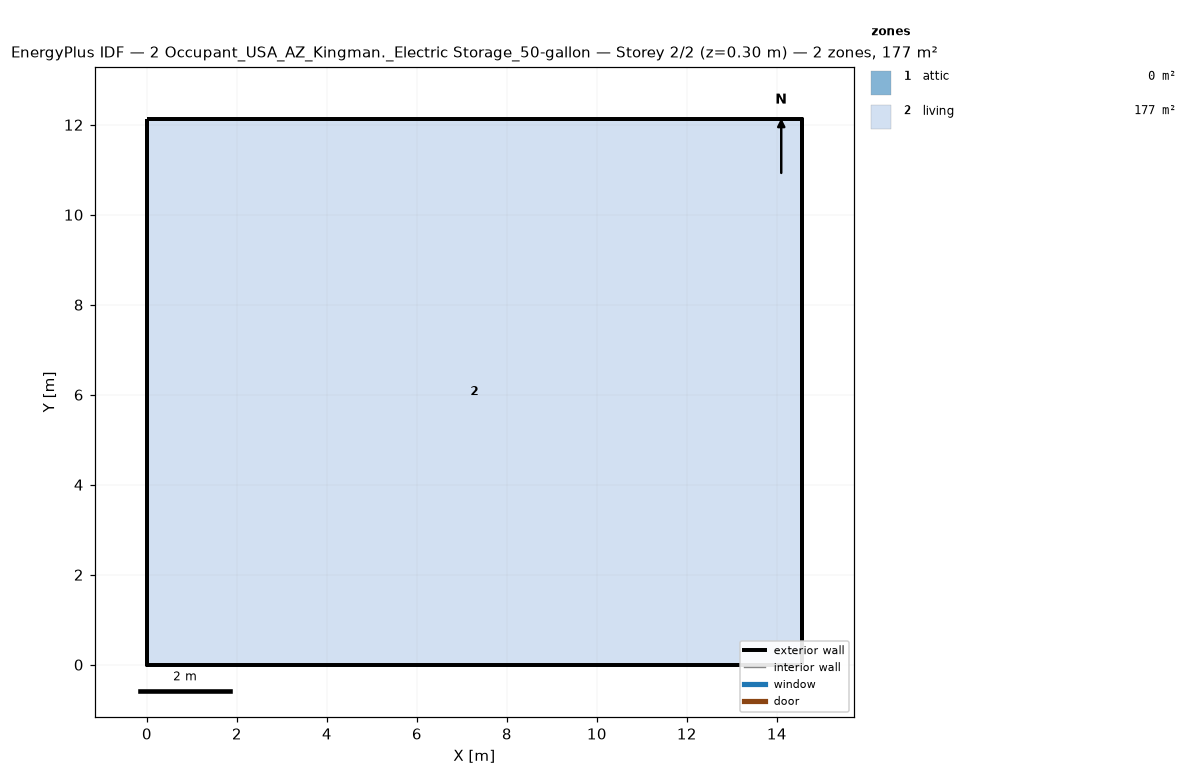
=== STOREY PLAN SPEC (per zone: floor XY polygon, exterior-wall plan segments, windows/doors) ===
zone 1: attic  (0.0 m²)
  exterior wall: (14.55, 0.00) – (14.55, 12.13) – (14.55, 6.06)  [18.2 m]
  exterior wall: (0.00, 12.13) – (0.00, 0.00) – (0.00, 6.06)  [18.2 m]
zone 2: living  (176.5 m²)
  floor: (0.00, 0.00) (0.00, 12.13) (14.55, 12.13) (14.55, 0.00)
  exterior wall: (0.00, 0.00) – (14.55, 0.00)  [14.6 m]
  exterior wall: (14.55, 0.00) – (14.55, 12.13)  [12.1 m]
  exterior wall: (14.55, 12.13) – (0.00, 12.13)  [14.6 m]
  exterior wall: (0.00, 12.13) – (0.00, 0.00)  [12.1 m]

=== DERIVED (storey summary) ===
Building: 2 Occupant_USA_AZ_Kingman._Electric Storage_50-gallon
Storey: 2 of 2  (floor level z = 0.30 m)
Storey gross floor area: 176.5 m²
Zones on this storey: 2
  - attic: floor 0.0 m²; exterior wall 36.4 m (24.5 m²); WWR 0.0%
  - living: floor 176.5 m²; exterior wall 53.4 m (146.4 m²); WWR 0.0%
Zone adjacency: (none detected)